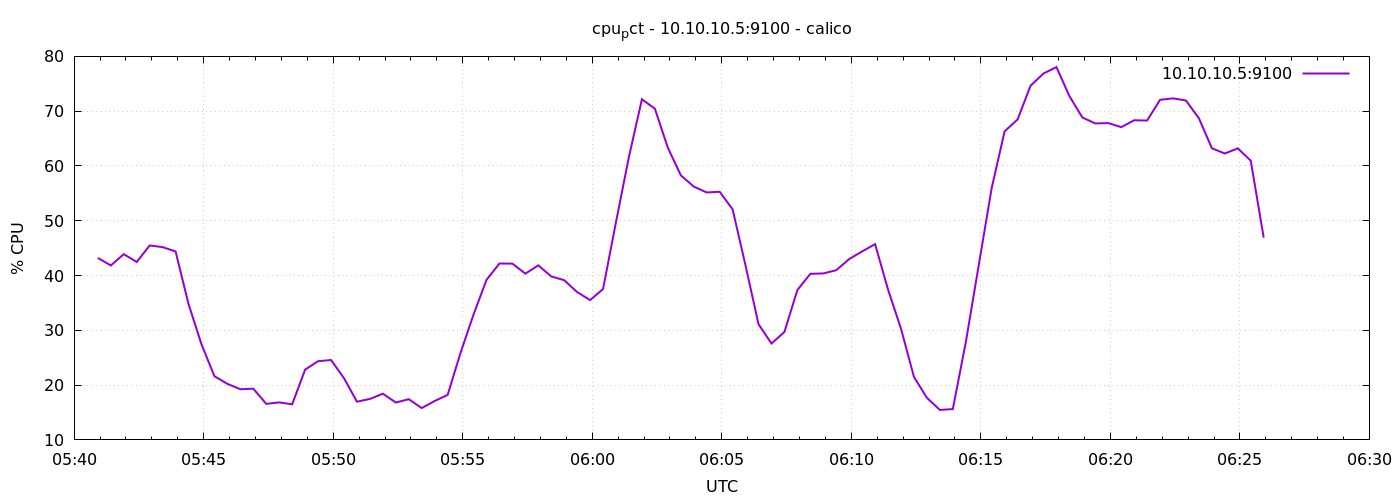

The file beside this chart, header and first rows:
1776750055	43.213204061028854
1776750085	41.84
1776750115	43.9
1776750145	42.48
1776750175	45.49
1776750205	45.19
1776750235	44.39
1776750265	34.78
1776750295	27.44
1776750325	21.61
1776750355	20.22
1776750385	19.25
1776750415	19.35
1776750445	16.58
1776750475	16.84
1776750505	16.5
1776750535	22.83
1776750565	24.37
1776750595	24.58
1776750625	21.26
1776750655	16.98
1776750685	17.48
1776750715	18.43
1776750745	16.82
1776750775	17.43
1776750805	15.81
1776750835	17.1
1776750865	18.21
1776750895	25.91
1776750925	32.88
1776750955	39.2
1776750985	42.2
1776751015	42.17
1776751045	40.35
1776751075	41.86
1776751105	39.83
1776751135	39.15
1776751165	36.97
1776751195	35.52
1776751225	37.55
1776751255	49.78
1776751285	61.7
1776751315	72.17
1776751345	70.45
1776751375	63.33
1776751405	58.3
1776751435	56.23
1776751465	55.16
1776751495	55.29
1776751525	52.09
1776751555	41.8
1776751585	31.12
1776751615	27.59
1776751645	29.7
1776751675	37.35
1776751705	40.31
1776751735	40.38
1776751765	40.97
1776751795	43.01
1776751825	44.4
1776751855	45.73
... 30 more rows
